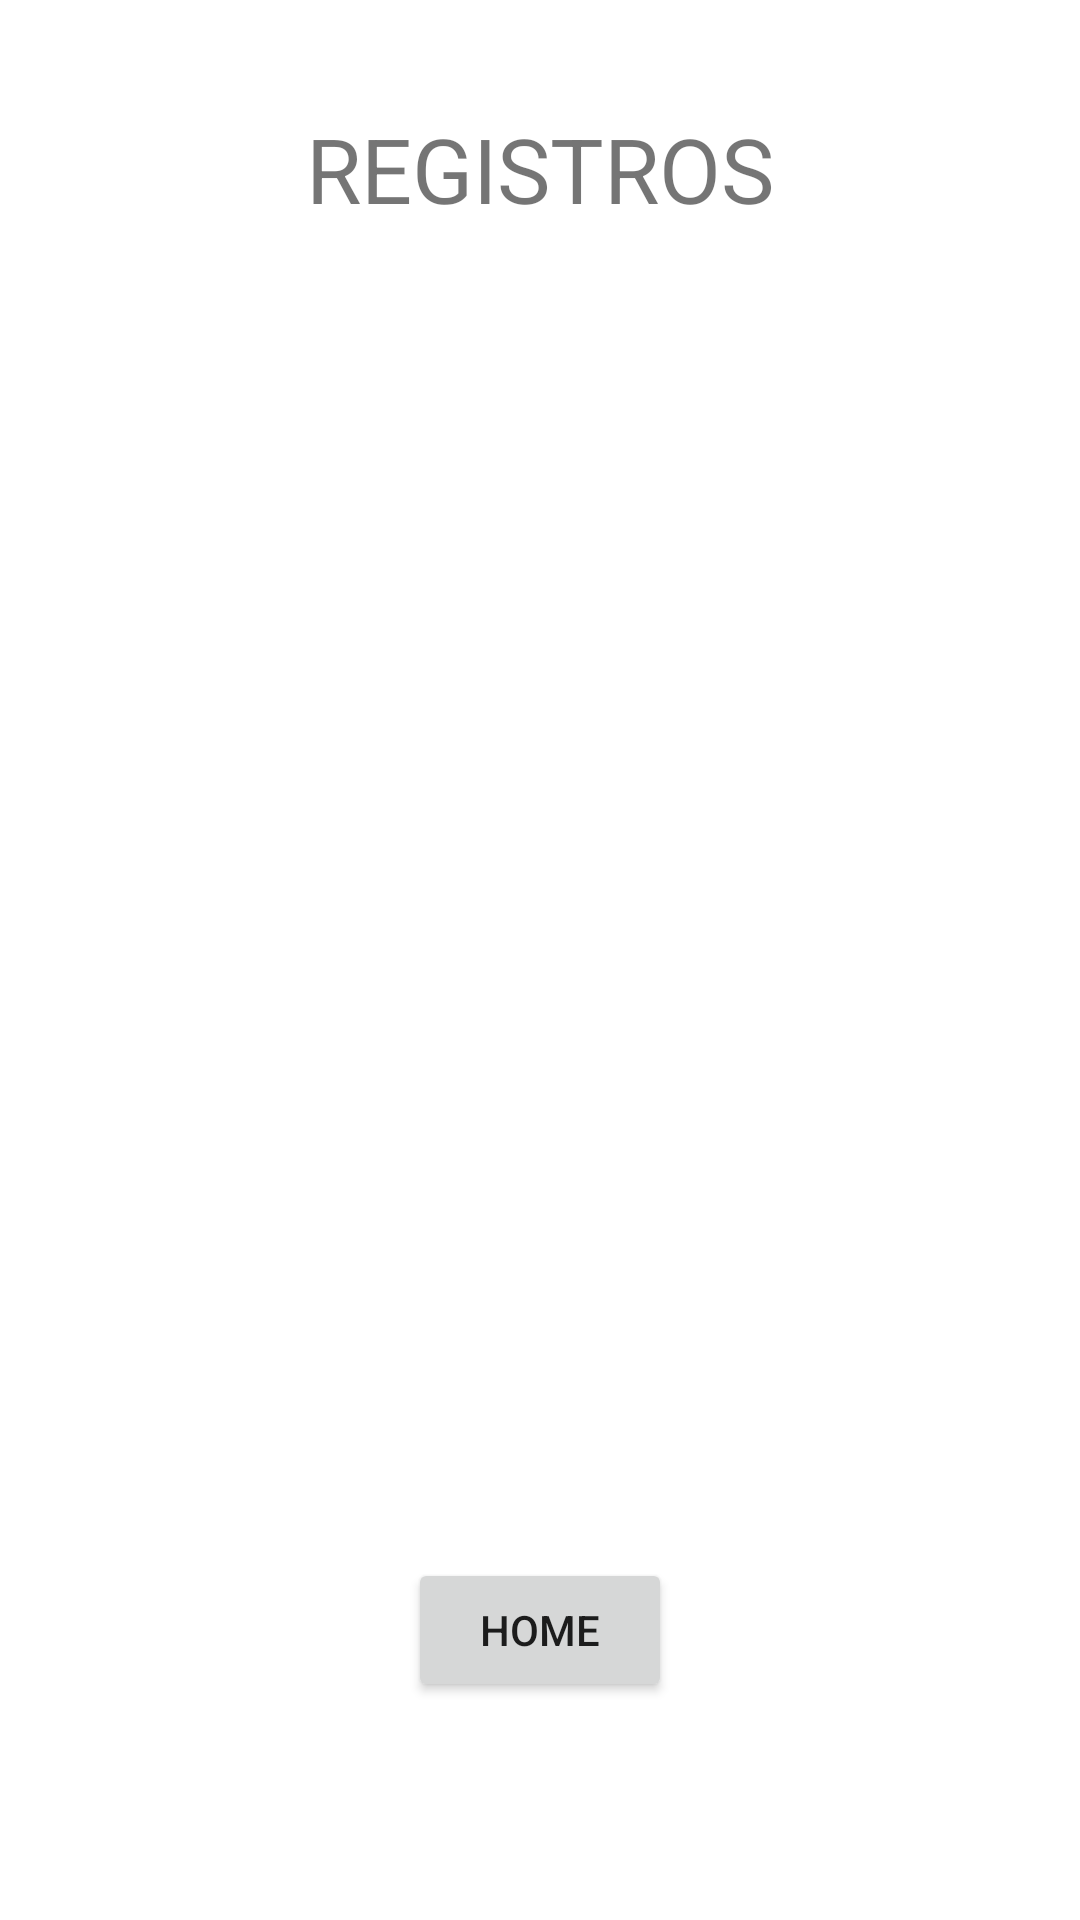

Here is an Android app screen rendered from its layout file. Give the layout XML and the strings, colors and styles it references.
<!-- AndroidManifest.xml: application theme Theme.AppsMovs2Caso1 -->
<!-- res/layout/activity_showinfo.xml -->
<?xml version="1.0" encoding="utf-8"?>
<LinearLayout
    xmlns:android="http://schemas.android.com/apk/res/android"
    android:layout_width="match_parent"
    android:layout_height="match_parent"
    xmlns:tools="http://schemas.android.com/tools"
    android:orientation="vertical"
    android:padding="16dp"
    android:gravity="center_horizontal"
    tools:context=".activity_showinfo">

    <TextView
        android:layout_width="wrap_content"
        android:layout_height="wrap_content"
        android:text="REGISTROS"
        android:gravity="center"
        android:textSize="30dp"
        android:layout_marginTop="20dp"/>

    <TextView
        android:id="@+id/textViewDisplay"
        android:layout_width="312dp"
        android:layout_height="318dp"
        android:layout_centerInParent="true"
        android:layout_marginTop="30dp"
        android:text=""
        android:textSize="16sp" />

    <Button
        android:id="@+id/btnBack"
        android:layout_width="wrap_content"
        android:layout_height="wrap_content"
        android:text="HOME"
        android:layout_centerHorizontal="true"
        android:layout_marginTop="95dp"/>

</LinearLayout>
<!-- resources referenced by this layout -->
<resources>
  <style name="Theme.AppsMovs2Caso1" parent="Theme.MaterialComponents.DayNight.DarkActionBar">
          
          <item name="colorPrimary">@color/purple_500</item>
          <item name="colorPrimaryVariant">@color/purple_700</item>
          <item name="colorOnPrimary">@color/white</item>
          
          <item name="colorSecondary">@color/teal_200</item>
          <item name="colorSecondaryVariant">@color/teal_700</item>
          <item name="colorOnSecondary">@color/black</item>
          
          <item name="android:statusBarColor">?attr/colorPrimaryVariant</item>
          
      </style>
  <!-- not gathered from this repository: default colours our renderer supplied (Android Studio template values) -->
  <color name="purple_500">#FF6200EE</color>
  <color name="purple_700">#FF3700B3</color>
  <color name="teal_200">#FF03DAC5</color>
  <color name="teal_700">#FF018786</color>
  <color name="black">#FF000000</color>
  <color name="white">#FFFFFFFF</color>
</resources>
